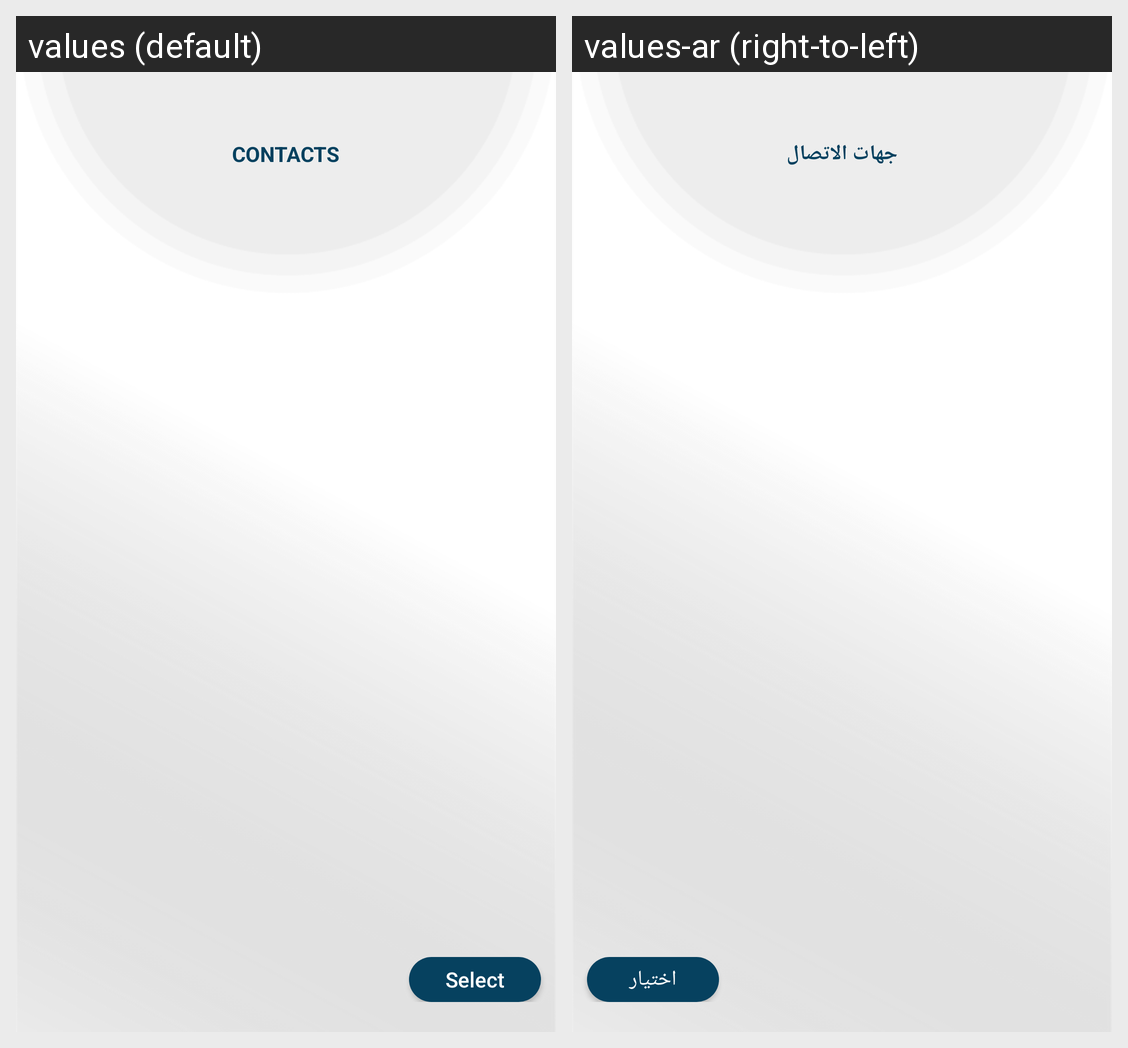

The Android screen above is rendered under two locales of the same app. Produce the string resources it draws, with the default and per-locale values.
Android screen res/layout/fragment_all_users.xml rendered under 2 locales, left to right: values (default), values-ar (right-to-left). Device: Nexus 5 (rendered at 1080×1920; each locale shown at half size, 540×960, under a caption strip naming it); theme AppTheme.
Strings drawn on this screen, with the default value and each locale's value (text and hints the layout hard-codes, and strings that could not be matched under every locale, appear in the picture but are not listed):

contacts
  values: Contacts
  values-ar: جهات الاتصال

select
  values: Select
  values-ar: اختيار
